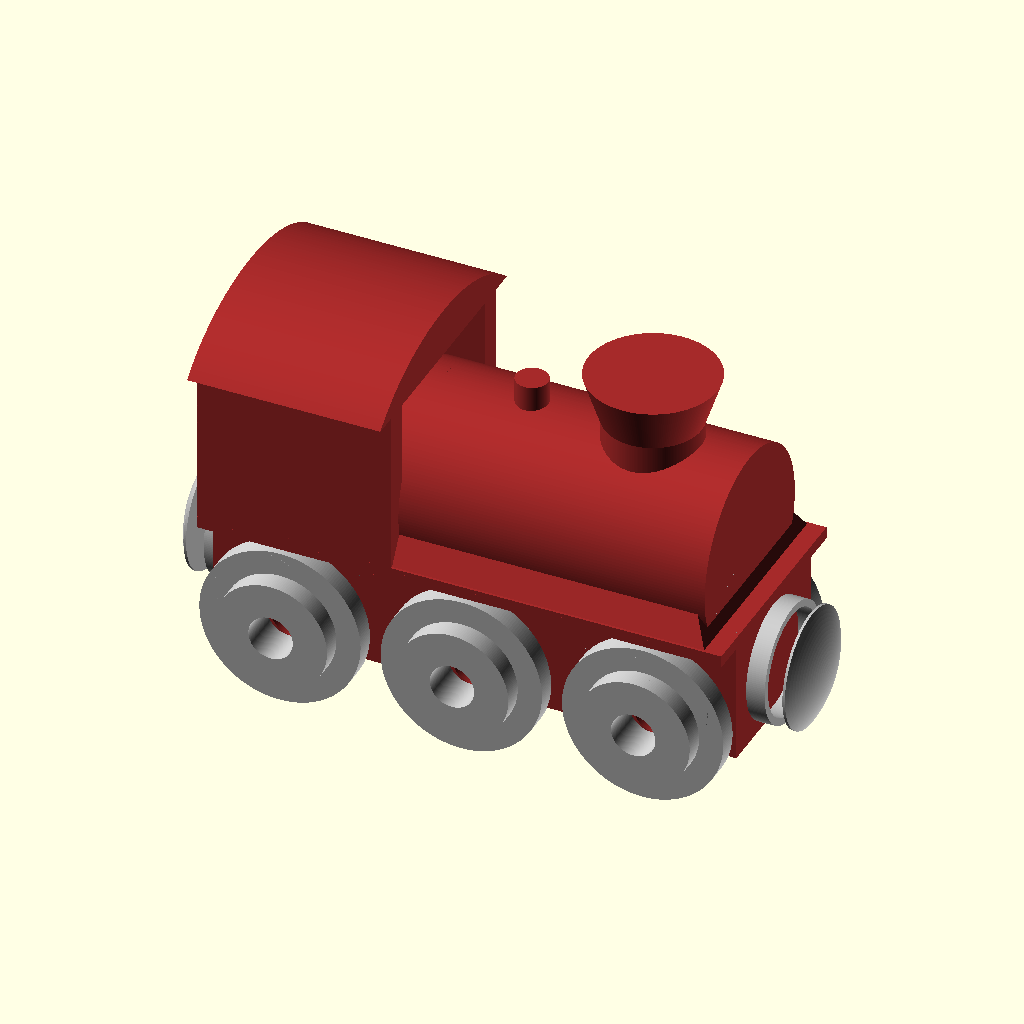
Cell 1 — every parameter at its default value.
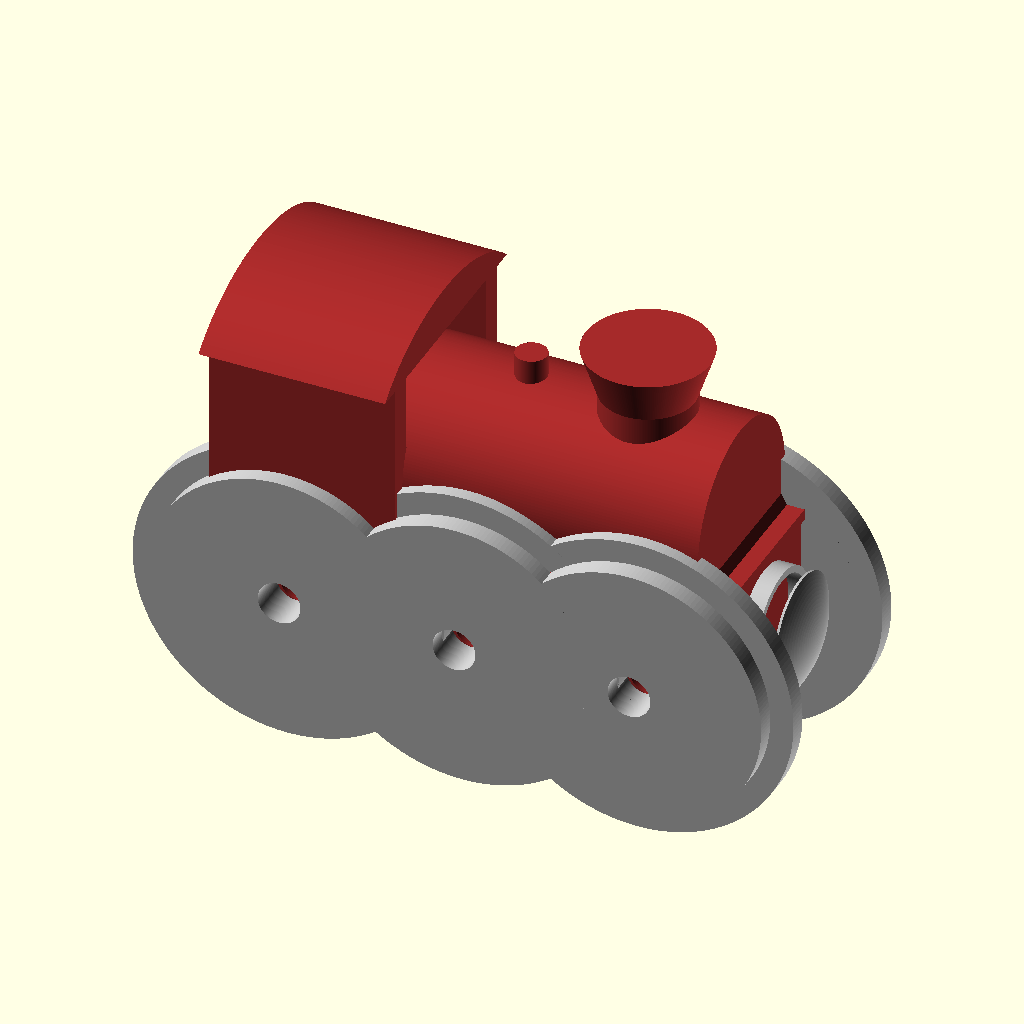
Cell 2: wheel_diameter = 40 (everything else at default).
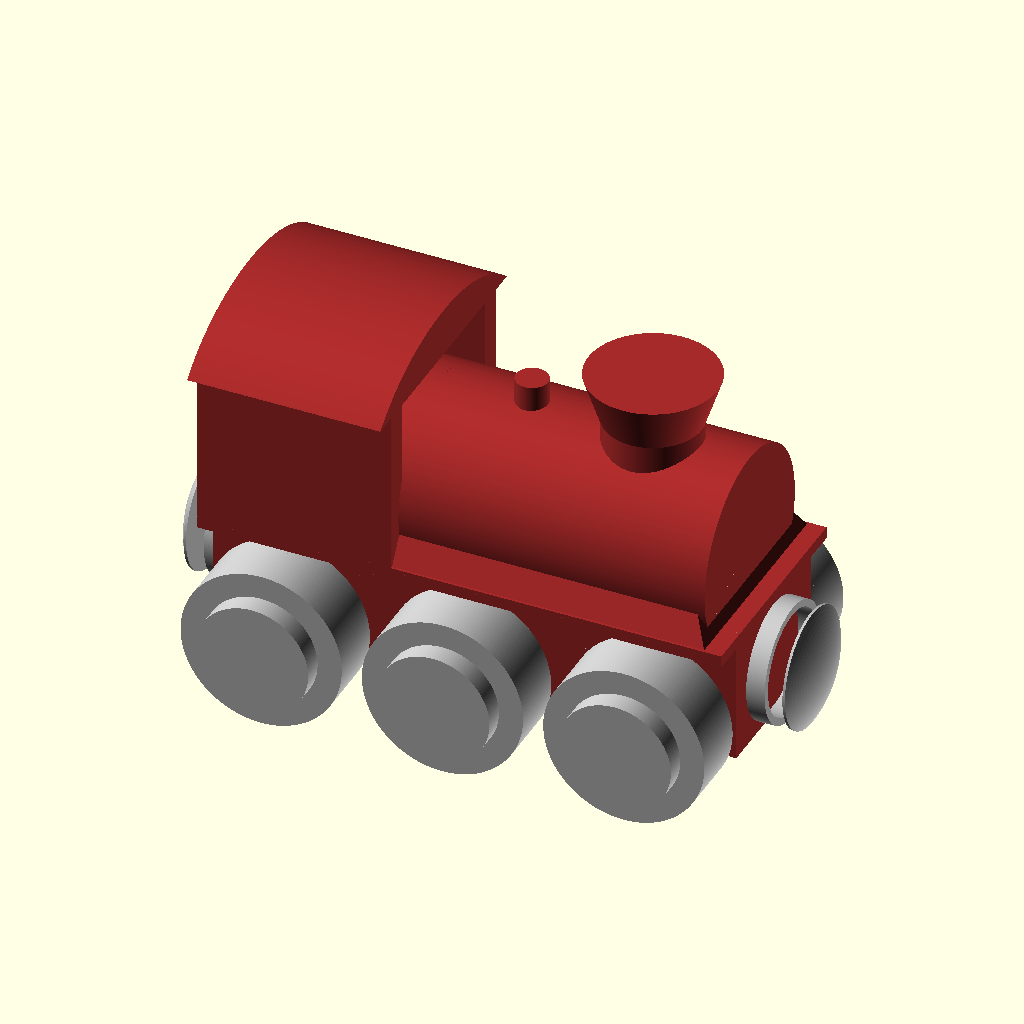
Cell 3: wheel_width = 10 (everything else at default).
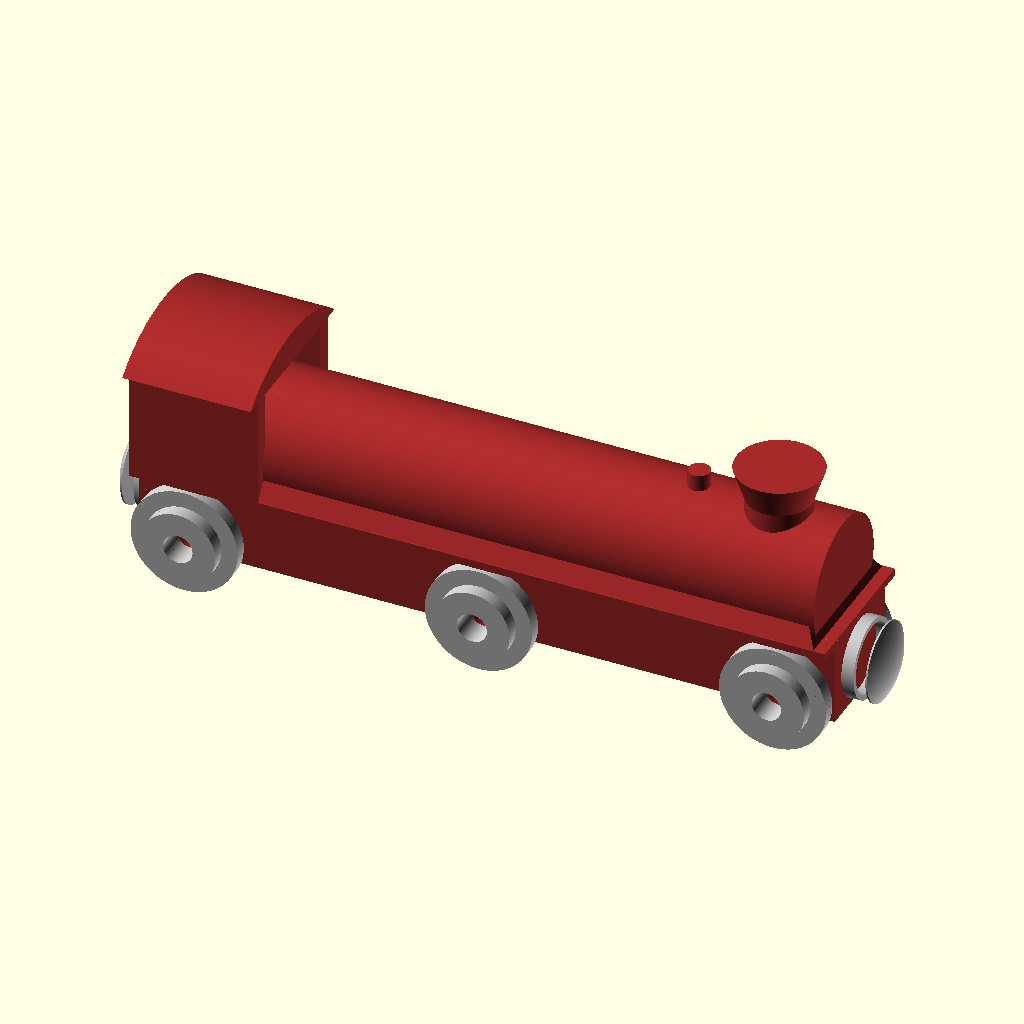
Cell 4 — length set to 130, the other parameters unchanged.
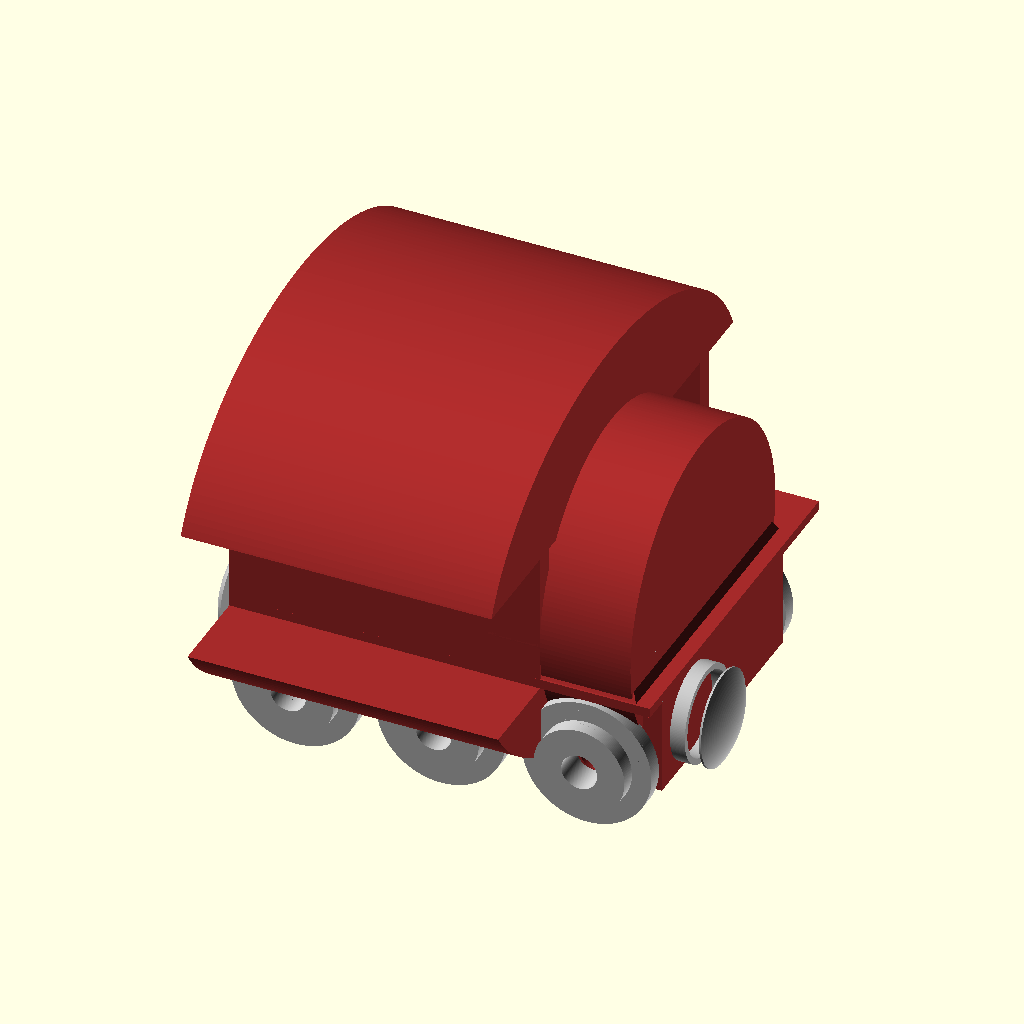
Cell 5: the same model with width = 40.
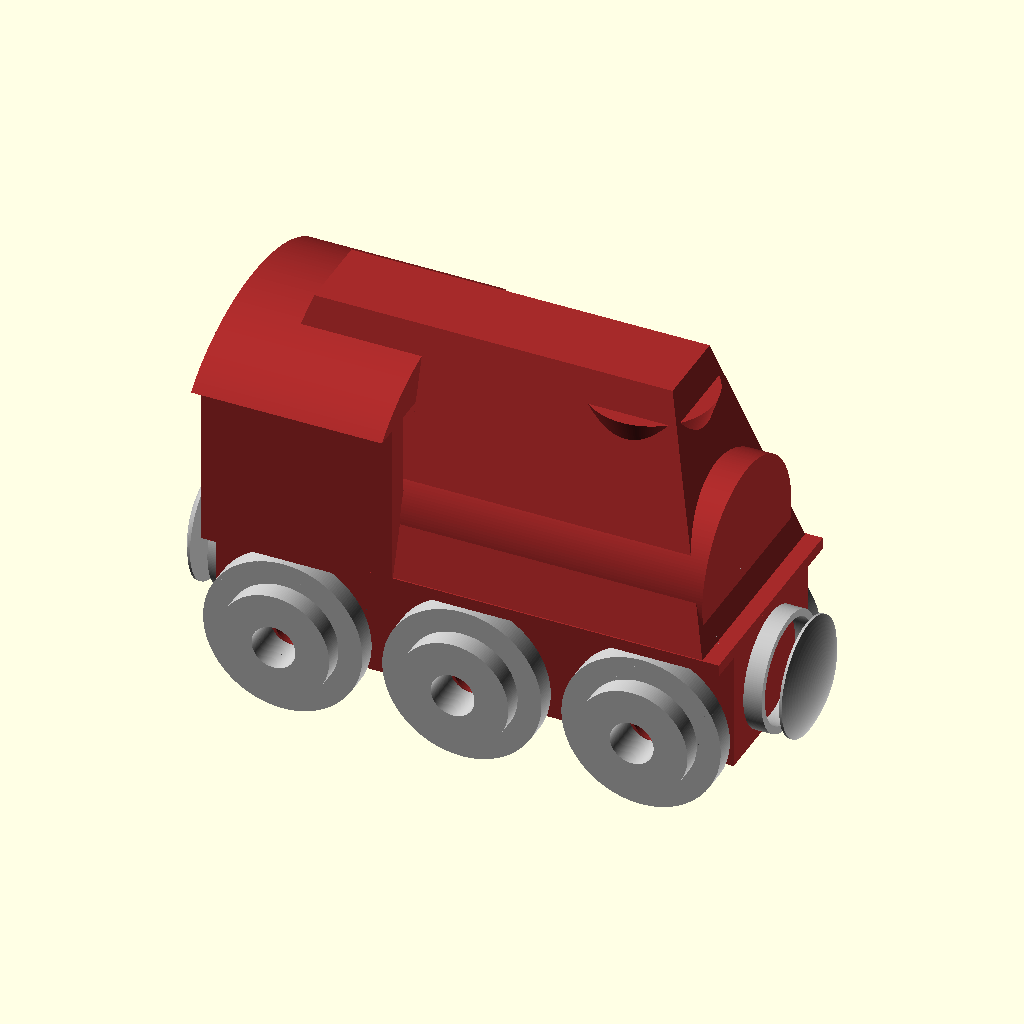
Cell 6: height = 30 (everything else at default).
All cells are drawn from the same view direction (rotation 55°, 0°, 25°, orthographic, colour scheme Cornfield), but the view is re-fitted for each cell, so position and scale can differ between cells as well as the parameter.
OpenSCAD source file scadFiles/981966/1550951.scad:
use <rail.scad>;





$fn = 200;



wheel_diameter = 20;

wheel_diameter_inner = wheel_diameter - 6;



wheel_width = 5;

wheel_width_inner = wheel_width - 2.5;



length = 65;

width  = 20;

height = 15;



rod_diameter = 5;

hole_diameter = 5.5;



module wheel(cover = false) {



    difference() {

        union() {

//            translate([0,0,-1])

//            cylinder(h = 1, d = 6);

            cylinder(h = wheel_width_inner, d = wheel_diameter);

            cylinder(h = wheel_width      , d = wheel_diameter_inner);

            

            if(cover == true) {

            intersection() {

                translate([0,0,-wheel_diameter_inner+7])

                sphere(d =wheel_diameter_inner * 2);

                cylinder(h = wheel_width +2     , d = wheel_diameter_inner);

            

                }

            }

        }

        translate([0,0,-5])

        if(cover == true) {

            cylinder(d = hole_diameter, h = 10);

        }

        else {

            cylinder(d = hole_diameter, h = 11);

        }

    }

}



module body(center = true) {



    difference() {

    union() {

        translate([0,0,16])

        polyhedron(

            points = [

                [0,-4,0],

                [length-2, -4,0],

                [length-2, width+4, 0],

                [0, width+4, 0],

        

                [10,5,height],

                [length-10, 5,height],

                [length-10, width-5, height],

                [10, width-5, height]



            ],

            faces = [

                [0,1,3],

                [1,2,3],

                [0,3,4],

                [4,3,7],

                [1,0,5],

                [0,4,5],

                [2,1,5],

                [2,5,6],

                [3,2,7],

                [2,6,7],

                [5,4,6],

                [6,4,7]

            ]

        );



        cube([length, width, 16]);



        translate([0,-4,15])

        difference() {

            cube([width * 1.2, width *1.4, 24]);

            translate([-1,3,3])

            cube([width * 1.2+2, width *1.4-6, 24]);

        }

        

        translate([0,-4,15])

        cube([length, width *1.4, 1.5]);





        translate([width, width/2, 22])

        rotate([0,90,0])

        cylinder(d = width*1.2, h = length-3-width);



        translate([length - 15, width /2, 22])

        cylinder(d = 12, h = 20);



        translate([length - 30, width /2, 22])

        cylinder(d = 4, h = 15);



        translate([length - 15, width /2, 36])

        cylinder(d1 = 12, d2 = 16, h = 6);

        

        



        difference() {

            translate([0,width/2, 28])

            scale([1,1.4,1])

            rotate([90,0,90])

            cylinder(h =  width * 1.2, d = width * 1.5);



            translate([-1,-width,15])

            cube([width * 1.2+2, width *4, 22]);



        }

    }

    

    translate([10,-5,3.2])

    rotate([-90,0,0])

    {

        cylinder(h = width + 10, d = hole_diameter);

        translate([0,-1,0])

        cylinder(h = width + 10, d = hole_diameter);

        translate([-hole_diameter/2,-1,0])

        cube([hole_diameter, 1, width + 10]);

    }



    if(center) {

    translate([length/2,-5,3.2])

    rotate([-90,0,0])

    {

        cylinder(h = width + 10, d = hole_diameter);

        translate([0,-1,0])

        cylinder(h = width + 10, d = hole_diameter);

        translate([-hole_diameter/2,-1,0])

        cube([hole_diameter, 1, width + 10]);

    }

}



    translate([length-10,-5,3.2])

    rotate([-90,0,0])

    {

        cylinder(h = width + 10, d = hole_diameter);

        translate([0,-1,0])

        cylinder(h = width + 10, d = hole_diameter);

        translate([-hole_diameter/2,-1,0])

        cube([hole_diameter, 1, width + 10]);

    }

    

            translate([0,-1,18])

            cube([width * 1.2-3, width *1.4-6, 19]);



}

}



module wheels() {

    translate([10,-1,4])

    rotate([90,0,0])

    wheel();



    translate([length-10,-1,4])

    rotate([90,0,0])

    wheel();



    translate([length-10,width+1,4])

    rotate([-90,0,0])

    wheel();

    

    translate([10,width+1,4])

    rotate([-90,0,0])

    wheel();

    

    translate([length/2,width+1,4])

    rotate([-90,0,0])

    wheel();

    

    translate([length/2,-1,4])

    rotate([90,0,0])

    wheel();

}





module train() {



    color("brown")

    body();

    color("silver")

    wheels();





    color("silver")

    translate([1.5,10,7.5])

    rotate([0,-90,0])

    magnet_holder(true);

    

    color("silver")

    translate([length-1.5,10,7.5])

    rotate([0,90,0])

    magnet_holder(true);

}



// translate([-length/2, - width /2 , 8])

// train();



// rail(120);





module assembled_wheel() {

    color("silver")

    {

        rotate([180,0,0])

        wheel();

        

        cylinder(h = width, d = 4);

        

        translate([0,0,width])

        wheel();

    }

}



module rod() {



    cylinder(d = rod_diameter, h = 24);



}





// assembled_wheel();

// wheel();



// body();

// rod();



module magnet_holder(display = false) {

    

    difference() {

        cylinder(d = 14.8, h = 3.8);

        translate([0,0,.8])

        cylinder(d = 13, h = 7);

    }



    tran = display ? [0,0,6]: [16,0,0];

    translate(tran)

    intersection() {

        translate([0,0,-12.5])

    sphere(d = 14.8 * 2);

    cylinder(d = 14.8, h = 9);

    }

    

}



module print() {



    if(false)

    { 

    difference() {

        body();

        translate([-1,-10,14.9])

        cube([length+2,40,32]);

        translate([4,4,8.5])

        cube([length-8, width-8,10]); 

        

        translate([-.5,10,7.5])

        rotate([0,90,0])

        cylinder(d = 14.8, h = 2);

        translate([length-1.5,10,7.5])

        rotate([0,90,0])

        cylinder(d = 14.8, h = 2);

    }



            translate([length/4-.2,0.2,14.8])

            cube([3.6,3.6,3.5]);

            translate([length/4*3+.2,0.2,14.8])

            cube([3.6,3.6,3.5]);

            translate([length/4-.2,16.2,14.8])

            cube([3.6,3.6,3.5]);

            translate([length/4*3+.2,16.2,14.8])

            cube([3.6,3.6,3.5]);

    }



        //translate([0,-30,15])

    if(false)

    difference() {

        translate([0,30,-15])

        body();

        translate([-1,20,-32])

        cube([length+2,40,32]);

        translate([-1,20,21.9])

        cube([length/2,40,32]);



            translate([0,30,-15])

            {

            translate([length/4,0,14.8])

            cube([4,4,4]);

            translate([length/4*3,0,14.8])

            cube([4,4,4]);

            translate([length/4,16,14.8])

            cube([4,4,4]);

            translate([length/4*3,16,14.8])

            cube([4,4,4]);

            }

    }

    

    if(false) {

        if(true) {

    translate([0,0,-22])

    intersection() {

        translate([0,65,-15])

        body();

        translate([-1,55,22])

        cube([length/2,40,32]);

    }

    }

//    translate([5, width+10, 0])

//    rod();

//    translate([15, width+10, 0])

//    rod();



    if(false)

    for(i = [0:2]) {

        translate([10+i*22,-15,0])

        rotate([0,0,0])

        wheel();

        

        translate([10+i*22,-40,0])

        rotate([0,0,0])

        wheel();



    }

    }



    if(true)

    translate([10,-75,0]) {

    magnet_holder();

    translate([0,16,0])

    magnet_holder();

    }

    

    if(false) {

        translate([4,-85,0])

        cube([2,180,.4]);

        

        translate([27,-85,0])

        cube([2,180,.4]);



        translate([46,-85,0])

        cube([2,180,.4]);

    }



}



//print();

train();



if(false) {

    translate([10,-75,0]) {

    magnet_holder();

    translate([0,16,0])

    magnet_holder();

    }

}
Parameter table extracted from the source (name, type, default, range or options):
wheel_diameter: number, default 20
wheel_width: number, default 5
length: number, default 65
width: number, default 20
height: number, default 15
rod_diameter: number, default 5
hole_diameter: number, default 5.5
